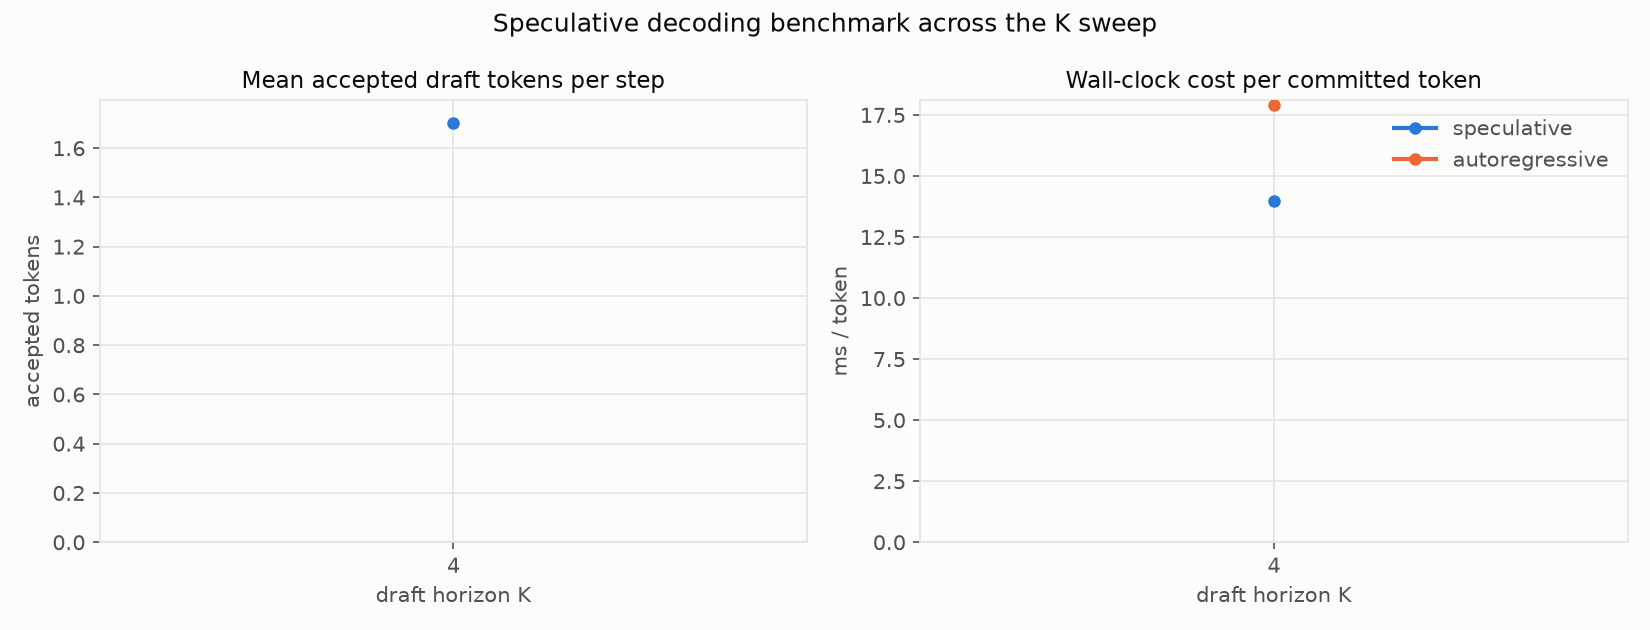

The table this chart was drawn from, first rows:
K, num_nodes, mean_accept_len, tokens_per_step, spec_ms_per_token, ar_ms_per_token, speedup
4, 256, 1.7, 2.694, 13.97, 17.9, 1.281
